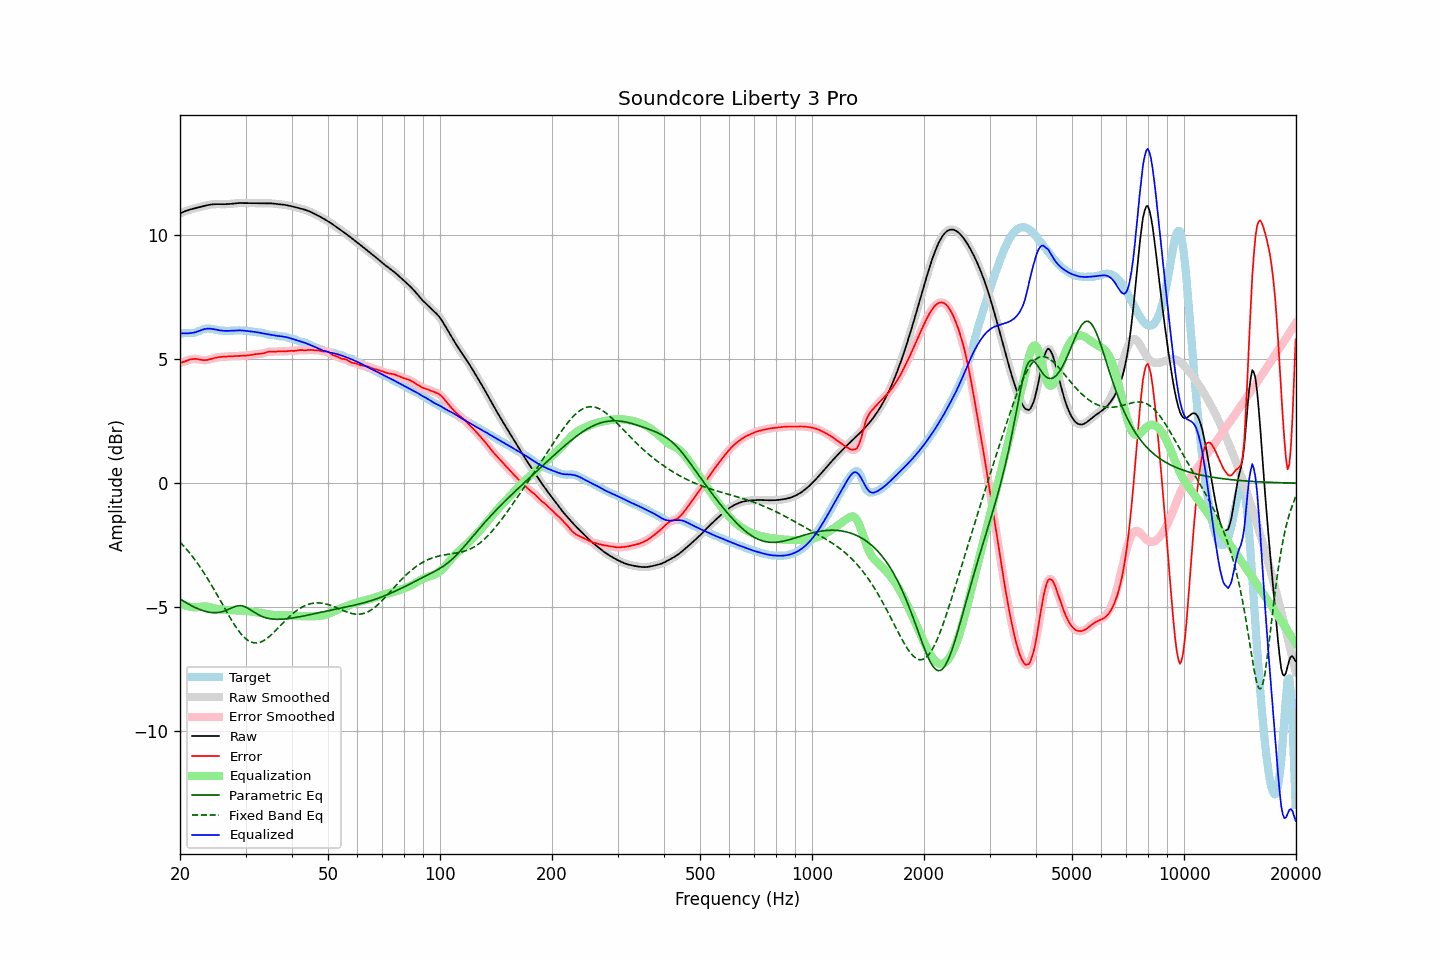

The table this chart was drawn from, first rows:
frequency, raw, error, smoothed, error_smoothed, equalization, parametric_eq, fixed_band_eq, equalized_raw, equalized_smoothed, target
20.00, 10.87, 4.85, 10.87, 4.84, -4.83, -4.66, -2.37, 6.04, 6.04, 6.03
20.20, 10.90, 4.86, 10.90, 4.86, -4.86, -4.70, -2.44, 6.04, 6.04, 6.04
20.40, 10.93, 4.89, 10.93, 4.89, -4.89, -4.74, -2.51, 6.04, 6.04, 6.04
20.61, 10.96, 4.91, 10.96, 4.91, -4.92, -4.78, -2.58, 6.04, 6.04, 6.05
20.81, 10.98, 4.93, 10.98, 4.93, -4.94, -4.82, -2.66, 6.04, 6.04, 6.05
21.02, 11.00, 4.96, 11.00, 4.96, -4.96, -4.86, -2.73, 6.04, 6.04, 6.05
21.23, 11.02, 4.98, 11.02, 4.98, -4.98, -4.90, -2.81, 6.05, 6.04, 6.04
21.44, 11.04, 4.99, 11.04, 4.99, -4.99, -4.93, -2.89, 6.05, 6.05, 6.05
21.66, 11.06, 5.01, 11.06, 5.01, -5.00, -4.96, -2.97, 6.06, 6.06, 6.05
21.87, 11.08, 5.01, 11.08, 5.01, -5.00, -5.00, -3.06, 6.07, 6.07, 6.06
22.09, 11.09, 5.01, 11.09, 5.01, -5.00, -5.03, -3.15, 6.09, 6.09, 6.08
22.31, 11.11, 5.00, 11.11, 5.00, -4.99, -5.05, -3.24, 6.11, 6.11, 6.11
22.54, 11.12, 4.99, 11.12, 4.99, -4.99, -5.08, -3.33, 6.14, 6.14, 6.14
22.76, 11.14, 4.97, 11.14, 4.97, -4.98, -5.11, -3.43, 6.16, 6.16, 6.17
22.99, 11.16, 4.96, 11.16, 4.96, -4.97, -5.13, -3.52, 6.19, 6.19, 6.19
23.22, 11.17, 4.96, 11.17, 4.96, -4.97, -5.15, -3.62, 6.20, 6.21, 6.21
23.45, 11.19, 4.96, 11.19, 4.96, -4.97, -5.17, -3.72, 6.22, 6.22, 6.23
23.69, 11.20, 4.97, 11.20, 4.97, -4.98, -5.18, -3.83, 6.23, 6.23, 6.23
23.92, 11.22, 4.98, 11.22, 4.98, -4.99, -5.20, -3.93, 6.23, 6.23, 6.23
24.16, 11.23, 5.00, 11.23, 5.00, -5.00, -5.21, -4.04, 6.23, 6.23, 6.23
24.40, 11.24, 5.02, 11.24, 5.02, -5.02, -5.22, -4.15, 6.22, 6.22, 6.22
24.65, 11.24, 5.04, 11.24, 5.04, -5.03, -5.22, -4.26, 6.21, 6.21, 6.20
24.89, 11.24, 5.06, 11.24, 5.06, -5.05, -5.22, -4.37, 6.19, 6.19, 6.19
25.14, 11.25, 5.07, 11.25, 5.07, -5.06, -5.21, -4.49, 6.18, 6.18, 6.18
25.39, 11.24, 5.08, 11.24, 5.08, -5.08, -5.21, -4.60, 6.17, 6.17, 6.16
25.65, 11.24, 5.09, 11.24, 5.09, -5.09, -5.20, -4.72, 6.16, 6.16, 6.16
25.91, 11.24, 5.09, 11.24, 5.09, -5.09, -5.18, -4.84, 6.15, 6.15, 6.15
26.16, 11.24, 5.10, 11.24, 5.10, -5.10, -5.16, -4.95, 6.14, 6.14, 6.14
26.43, 11.24, 5.10, 11.24, 5.10, -5.10, -5.14, -5.07, 6.14, 6.14, 6.14
26.69, 11.25, 5.11, 11.25, 5.11, -5.11, -5.12, -5.18, 6.14, 6.14, 6.14
26.96, 11.25, 5.11, 11.25, 5.11, -5.11, -5.09, -5.29, 6.14, 6.14, 6.14
27.23, 11.26, 5.11, 11.26, 5.11, -5.11, -5.06, -5.40, 6.14, 6.14, 6.14
27.50, 11.26, 5.12, 11.26, 5.12, -5.12, -5.03, -5.51, 6.15, 6.15, 6.15
27.77, 11.27, 5.12, 11.27, 5.12, -5.12, -5.00, -5.62, 6.15, 6.15, 6.15
28.05, 11.28, 5.12, 11.28, 5.12, -5.12, -4.97, -5.72, 6.15, 6.15, 6.15
28.33, 11.28, 5.13, 11.28, 5.13, -5.13, -4.95, -5.82, 6.16, 6.16, 6.16
28.62, 11.29, 5.13, 11.29, 5.13, -5.13, -4.94, -5.91, 6.16, 6.16, 6.16
28.90, 11.29, 5.13, 11.29, 5.13, -5.13, -4.93, -5.99, 6.16, 6.16, 6.16
29.19, 11.29, 5.13, 11.29, 5.13, -5.13, -4.93, -6.08, 6.16, 6.16, 6.16
29.48, 11.29, 5.13, 11.29, 5.13, -5.13, -4.95, -6.15, 6.15, 6.15, 6.15
29.78, 11.29, 5.14, 11.29, 5.14, -5.14, -4.97, -6.21, 6.15, 6.15, 6.15
30.08, 11.28, 5.14, 11.28, 5.14, -5.14, -5.00, -6.27, 6.14, 6.14, 6.14
30.38, 11.28, 5.15, 11.28, 5.15, -5.15, -5.03, -6.32, 6.13, 6.13, 6.14
30.68, 11.28, 5.16, 11.28, 5.16, -5.16, -5.07, -6.36, 6.12, 6.12, 6.13
30.99, 11.28, 5.17, 11.28, 5.17, -5.17, -5.11, -6.40, 6.12, 6.12, 6.12
31.30, 11.29, 5.18, 11.29, 5.18, -5.18, -5.15, -6.42, 6.11, 6.11, 6.10
31.61, 11.29, 5.19, 11.29, 5.19, -5.19, -5.20, -6.43, 6.10, 6.10, 6.09
31.93, 11.29, 5.20, 11.29, 5.20, -5.19, -5.24, -6.44, 6.09, 6.09, 6.08
32.24, 11.28, 5.21, 11.28, 5.21, -5.20, -5.27, -6.44, 6.08, 6.08, 6.08
32.57, 11.28, 5.21, 11.28, 5.21, -5.21, -5.31, -6.42, 6.07, 6.07, 6.07
32.89, 11.28, 5.21, 11.28, 5.21, -5.22, -5.34, -6.41, 6.06, 6.06, 6.07
33.22, 11.28, 5.22, 11.28, 5.23, -5.24, -5.37, -6.38, 6.05, 6.05, 6.06
33.55, 11.28, 5.24, 11.28, 5.24, -5.25, -5.39, -6.35, 6.03, 6.03, 6.04
33.89, 11.28, 5.26, 11.28, 5.26, -5.26, -5.41, -6.30, 6.02, 6.02, 6.02
34.23, 11.28, 5.28, 11.28, 5.28, -5.27, -5.43, -6.26, 6.01, 6.01, 6.00
34.57, 11.28, 5.30, 11.28, 5.30, -5.28, -5.45, -6.21, 6.00, 6.00, 5.98
34.92, 11.28, 5.30, 11.28, 5.30, -5.29, -5.46, -6.15, 5.99, 5.99, 5.98
35.27, 11.28, 5.30, 11.27, 5.30, -5.30, -5.47, -6.09, 5.97, 5.97, 5.97
35.62, 11.27, 5.30, 11.27, 5.30, -5.31, -5.48, -6.03, 5.96, 5.96, 5.97
35.97, 11.26, 5.30, 11.26, 5.30, -5.31, -5.48, -5.97, 5.95, 5.95, 5.96
... 635 more rows
